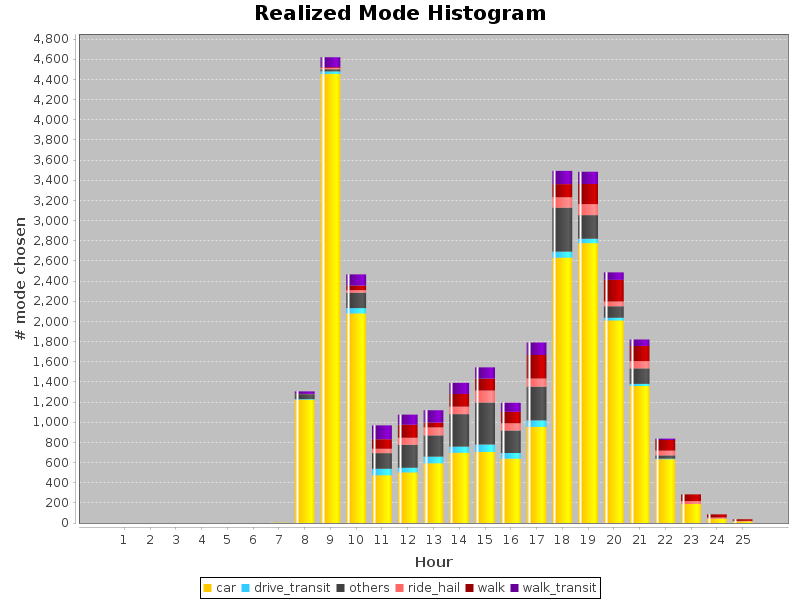

Source data for this figure (header and first rows):
hours, car, drive_transit, others, ride_hail, walk, walk_transit
1, 0, 0, 0, 0, 0, 0
2, 0, 0, 0, 0, 0, 0
3, 0, 0, 0, 0, 0, 0
4, 0, 0, 0, 0, 0, 0
5, 0, 0, 0, 0, 0, 0
6, 0, 0, 0, 0, 0, 0
7, 2, 0, 0, 0, 0, 0
8, 1223, 6, 50, 1, 1, 25
9, 4456, 24, 21, 14, 8, 97
10, 2080, 51, 154, 25, 45, 111
11, 474, 64, 155, 43, 95, 137
12, 502, 46, 228, 70, 129, 100
13, 593, 65, 211, 80, 47, 123
14, 697, 61, 322, 74, 126, 110
15, 704, 75, 417, 118, 118, 112
16, 638, 57, 223, 72, 113, 90
17, 953, 65, 335, 81, 233, 123
18, 2633, 59, 436, 103, 131, 131
19, 2777, 43, 234, 109, 200, 121
20, 2010, 26, 114, 47, 215, 74
21, 1359, 21, 154, 72, 150, 64
22, 633, 6, 32, 47, 105, 14
23, 189, 0, 0, 28, 67, 0
24, 43, 0, 0, 11, 32, 0
25, 16, 0, 0, 5, 16, 0
